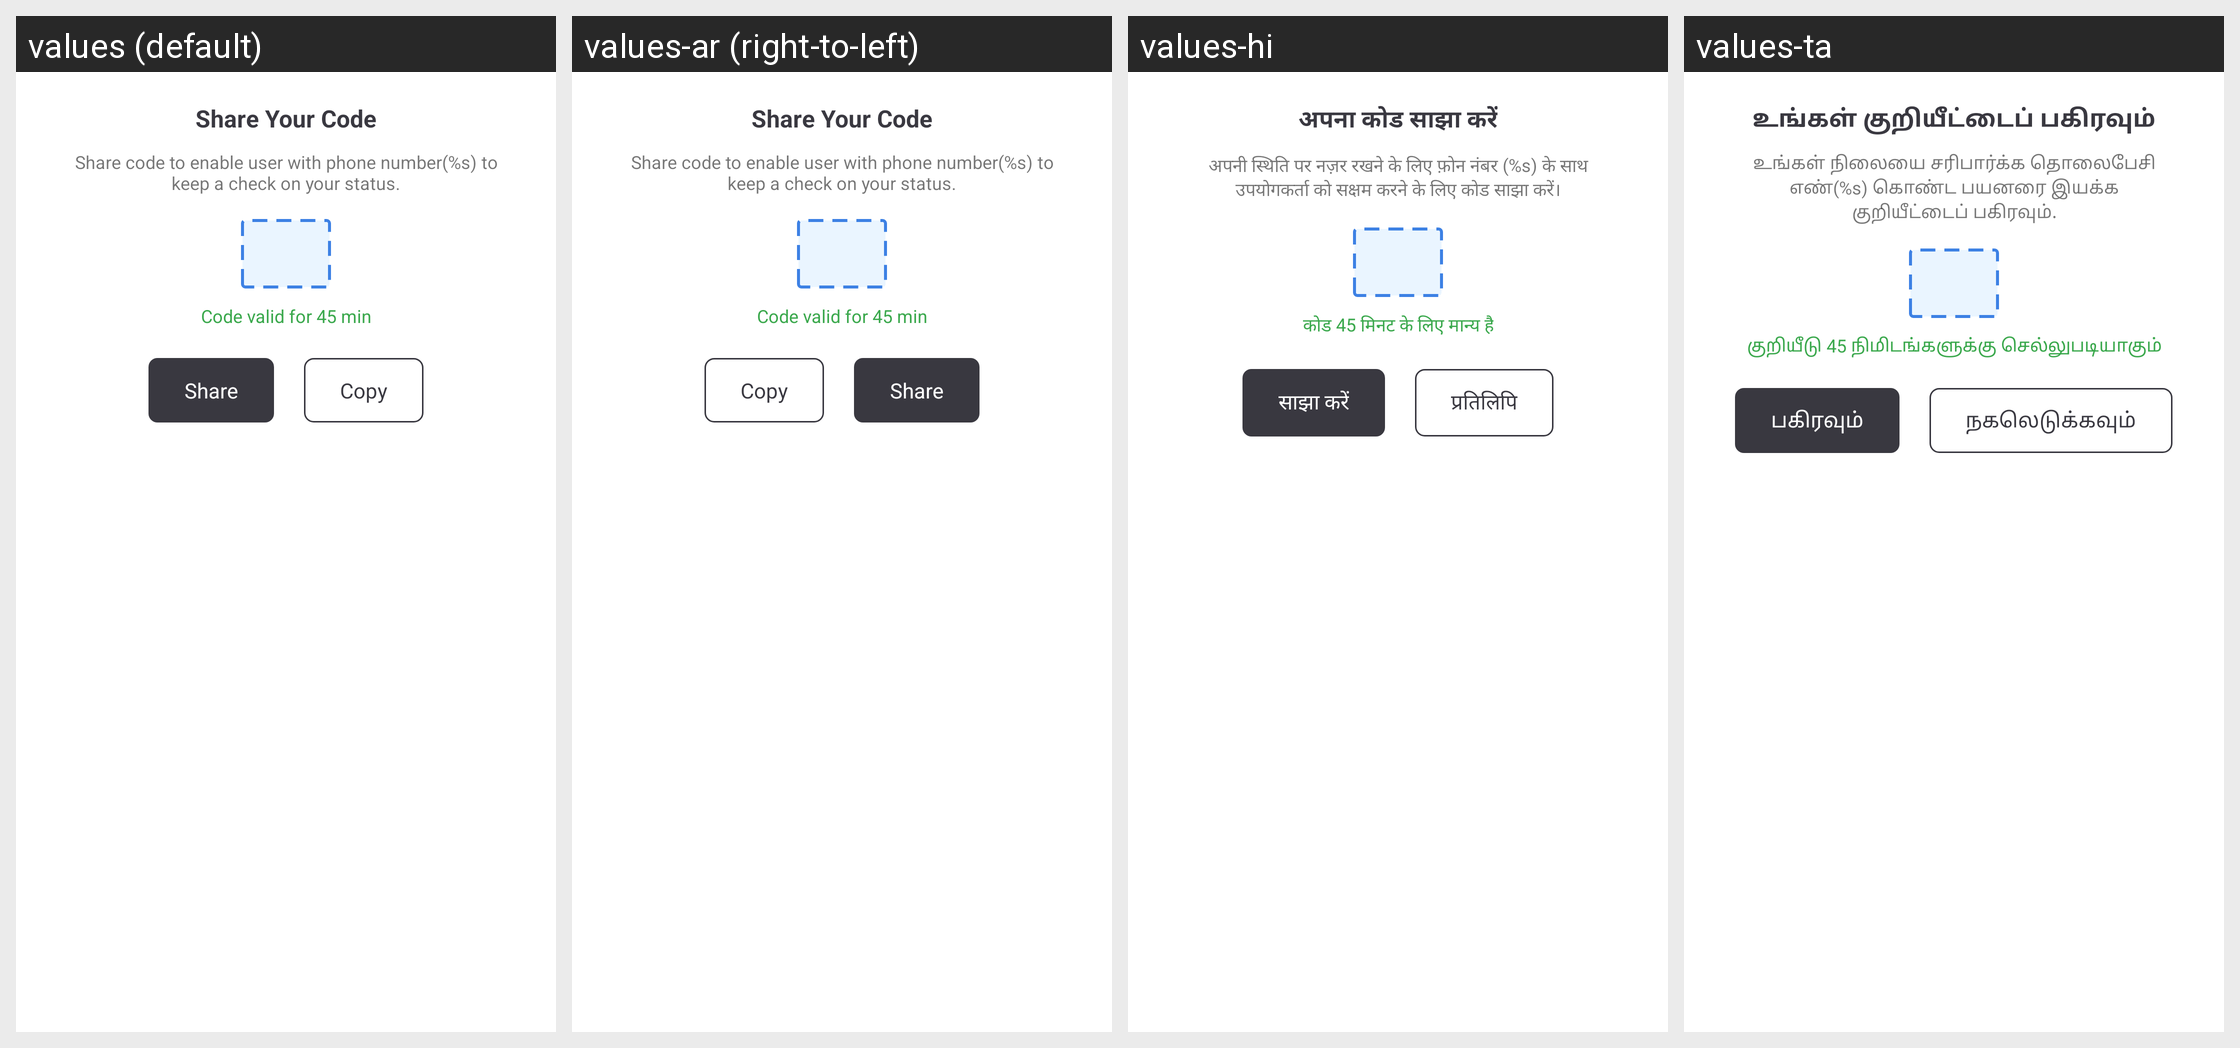

Here is an Android app screen in its default locale and in the app's own translations. Write out the translated-string differences for the strings that appear on this screen.
Android screen res/layout/dialog_show_status_code.xml rendered under 4 locales, left to right: values (default), values-ar (right-to-left), values-hi, values-ta. Device: Nexus 5 (rendered at 1080×1920; each locale shown at half size, 540×960, under a caption strip naming it); theme AppTheme.
Other locales in the repository, not shown: values-as, values-ba, values-ca, values-cs, values-da, values-de, values-el, values-es, values-eu, values-fi, values-fr, values-gu, values-hu, values-it, values-iw, values-ja, values-ka, values-ko, values-ma, values-mal, values-nl, values-od, values-pl, values-pu, values-ro, values-ru, values-sk, values-sv, values-te, values-th, values-tr, values-zh-rCN, values-zh-rHK, values-zh-rTW.
Strings drawn on this screen, with the default value and each locale's value (text and hints the layout hard-codes, and strings that could not be matched under every locale, appear in the picture but are not listed):

share_your_code
  values: Share Your Code
  values-ar: Share Your Code  [not translated; the default value is used]
  values-hi: अपना कोड साझा करें
  values-ta: உங்கள் குறியீட்டைப் பகிரவும்

share_code_to_enable
  values: Share code to enable user with phone number(%s) to keep a check on your status.
  values-ar: Share code to enable user with phone number(%s) to keep a check on your status.  [not translated; the default value is used]
  values-hi: अपनी स्थिति पर नज़र रखने के लिए फ़ोन नंबर (%s) के साथ उपयोगकर्ता को सक्षम करने के लिए कोड साझा करें।
  values-ta: உங்கள் நிலையை சரிபார்க்க தொலைபேசி எண்(%s) கொண்ட பயனரை இயக்க குறியீட்டைப் பகிரவும்.

code_valid_for
  values: Code valid for 45 min
  values-ar: Code valid for 45 min  [not translated; the default value is used]
  values-hi: कोड 45 मिनट के लिए मान्य है
  values-ta: குறியீடு 45 நிமிடங்களுக்கு செல்லுபடியாகும்

share
  values: Share
  values-ar: Share  [not translated; the default value is used]
  values-hi: साझा करें
  values-ta: பகிரவும்

copy
  values: Copy
  values-ar: Copy  [not translated; the default value is used]
  values-hi: प्रतिलिपि
  values-ta: நகலெடுக்கவும்
